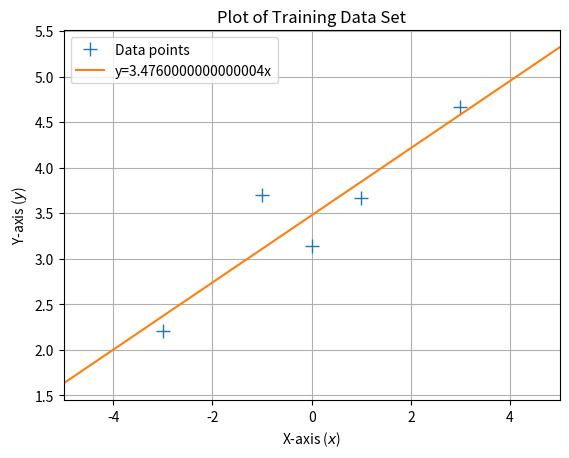

The matplotlib source for this figure:
import numpy as np
import scipy.linalg
import matplotlib.pyplot as plt

X = np.array([-3, -1, 0.0, 1, 3]).reshape(-1,1) # 5x1 vector, N=5, D=1
y = np.array([2.2, 3.7, 3.14, 3.67, 4.67]).reshape(-1,1) # 5x1 vector

def max_lik_estimate(X, y):
    theta_ml = np.linalg.solve(X.T @ X, X.T @ y) ## <-- SOLUTION
    return theta_ml


def predict_with_estimate(Xtest, theta):
    prediction = Xtest @ theta 
    return prediction 

# =====================================================================================
print("="*10)
N, D = X.shape
X_aug = np.hstack([np.ones((N,1)), X]) # augmented training inputs of size N x (D+1)
print("X_aug = ")
print(X_aug)
print("="*10)
# =====================================================================================

theta_ml = max_lik_estimate(X_aug,y)
print(theta_ml)

# define a test set
Xtest = np.linspace(-5,5,100).reshape(-1,1) # 100 x 1 vector of test inputs


# =====================================================================================
Xtest_aug = np.hstack([np.ones((Xtest.shape[0],1)), Xtest]) # 100 x (D + 1) vector of test inputs
# =====================================================================================


ml_prediction = predict_with_estimate(Xtest_aug, theta_ml)

plt.figure()
plt.plot(X, y, '+', markersize=10, label='Data points')
plt.plot(Xtest, ml_prediction, label=f'y={theta_ml[0][0]}x' )
plt.xlabel("X-axis ($x$)")
plt.ylabel("Y-axis ($y$)")
plt.title("Plot of Training Data Set")
plt.xlim([-5, 5]) # Setting x-axis limits
plt.legend()
plt.grid(True)
plt.show()
